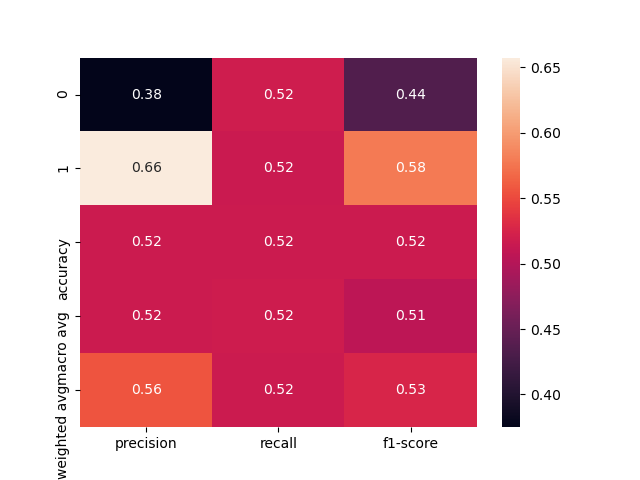

The data file committed next to this chart (first rows):
, precision, recall, f1-score, support
0, 0.375, 0.5192, 0.4355, 52.0
1, 0.6575, 0.5161, 0.5783, 93.0
accuracy, 0.5172, 0.5172, 0.5172, 0.5172
macro avg, 0.5163, 0.5177, 0.5069, 145.0
weighted avg, 0.5562, 0.5172, 0.5271, 145.0
